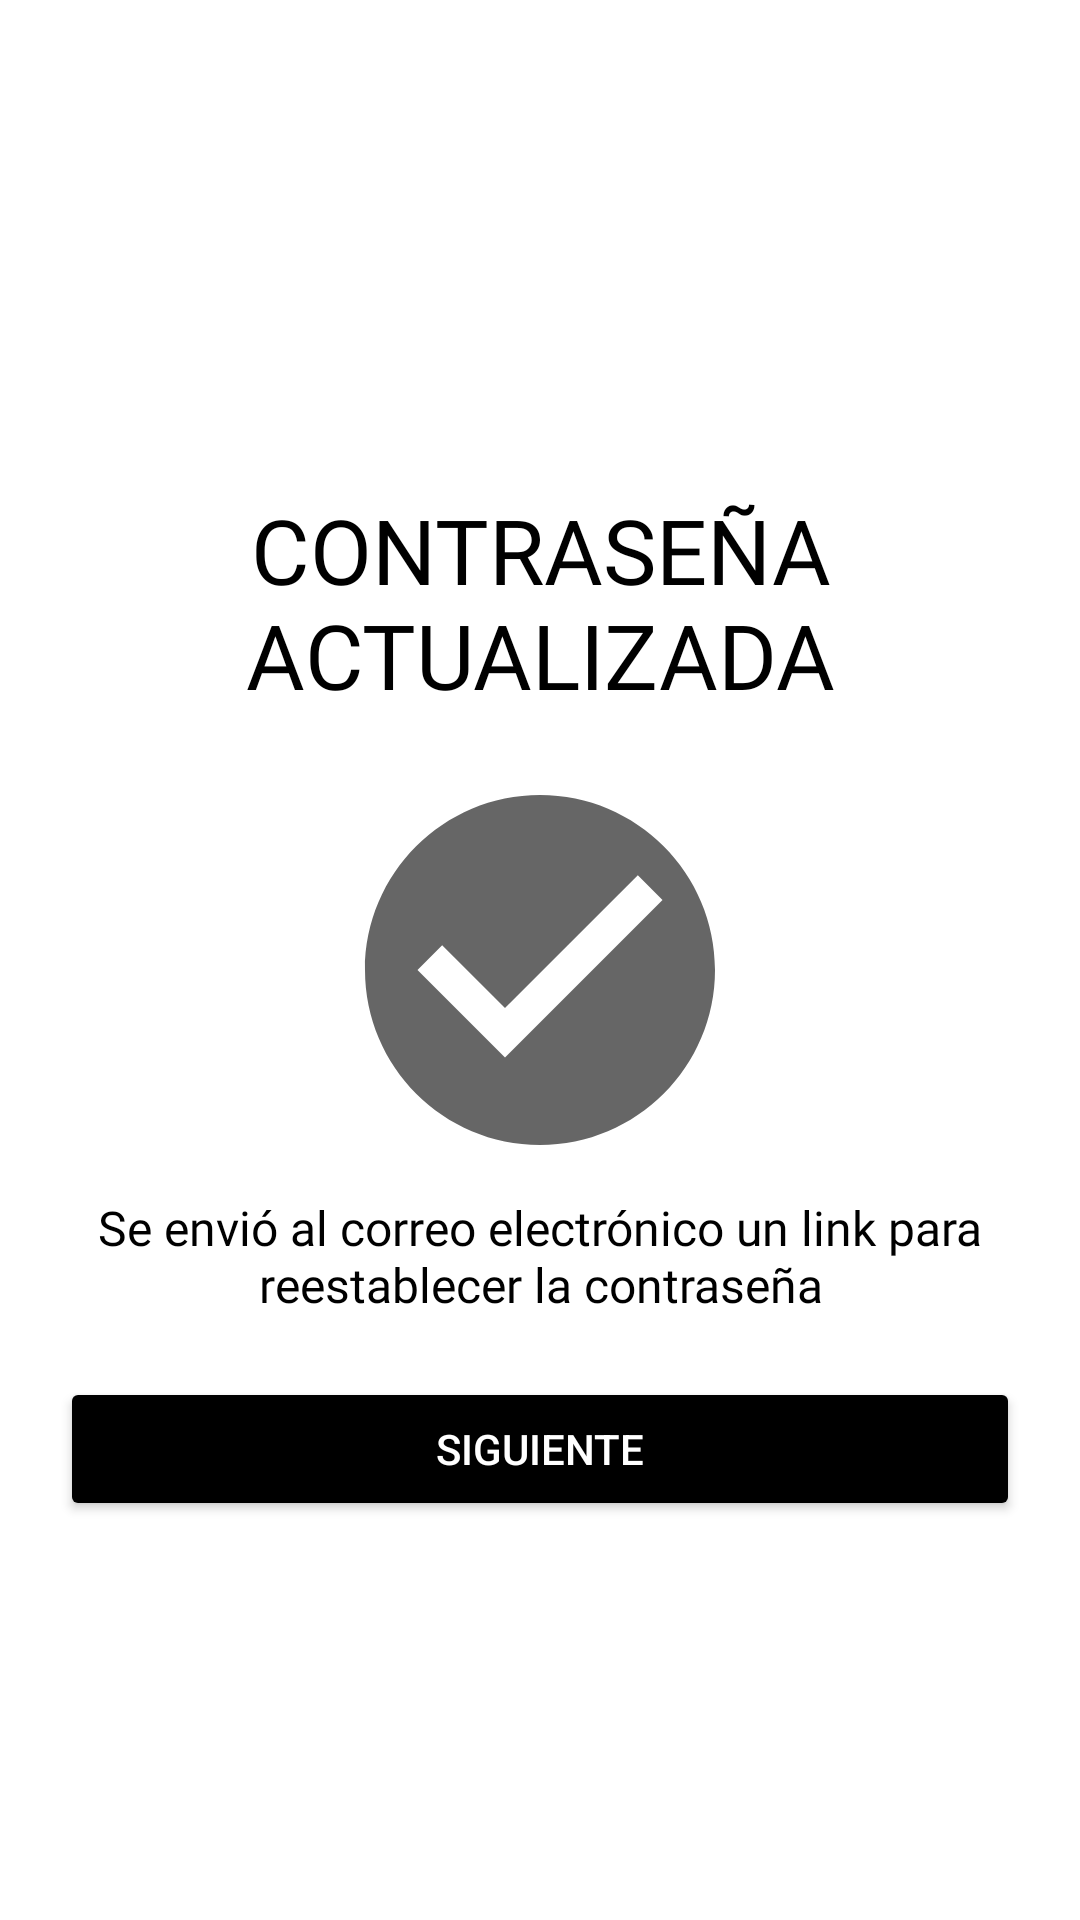

Layout XML and referenced resources for this Android screen:
<!-- AndroidManifest.xml: application theme AppTheme -->
<!-- res/layout/fragment_new_password_success_local.xml -->
<?xml version="1.0" encoding="utf-8"?>
<LinearLayout xmlns:android="http://schemas.android.com/apk/res/android"
    xmlns:tools="http://schemas.android.com/tools"
    android:layout_width="match_parent"
    android:layout_height="match_parent"
    xmlns:app="http://schemas.android.com/apk/res-auto"
    tools:context=".loginregister_usuario.new_password_success"
    android:background="#ffff"
    android:orientation="vertical"
    android:padding="20dp">


    <ImageView
        android:id="@+id/back_icon"
        android:layout_width="wrap_content"
        android:layout_height="wrap_content"
        android:padding="5dp"
        android:src="@drawable/ic_arrow_back_black_24dp" />

    <LinearLayout
        android:layout_width="match_parent"
        android:layout_height="match_parent"
        android:gravity="center"
        android:orientation="vertical">

        <TextView
            android:layout_width="wrap_content"
            android:layout_height="wrap_content"
            android:text="CONTRASEÑA ACTUALIZADA"
            android:fontFamily="@font/helvetica_now_text_ext_bd_ita"
            android:textColor="@color/colorPrimaryDark"
            android:textSize="30sp"
            android:textAlignment="center"
            android:layout_marginTop="20dp"
            android:layout_gravity="center"/>

        <ImageView

            android:layout_width="150dp"
            android:layout_height="150dp"
            android:padding="5dp"
            app:startIconTint="@color/colorPrimaryDark"
            android:src="@drawable/ic_baseline_check_circle_24"
            android:layout_marginTop="10dp"/>

        <TextView
            android:layout_width="wrap_content"
            android:layout_height="wrap_content"
            android:text="Se envió al correo electrónico un link para reestablecer la contraseña"
            android:fontFamily="@font/helvetica_now_text_light"
            android:textColor="@color/colorPrimaryDark"
            android:textSize="16sp"
            android:textAlignment="center"
            android:layout_gravity="center"/>

        <Button
            android:id="@+id/login"
            android:layout_width="match_parent"
            android:layout_height="wrap_content"
            android:text="@string/sig_btn"
            android:backgroundTint="@color/colorPrimaryDark"
            android:textColor="#ffff"
            android:layout_marginTop="20dp"
            android:elevation="5dp" />

    </LinearLayout>



</LinearLayout>
<!-- resources referenced by this layout -->
<resources>
  <color name="colorPrimaryDark">#000000</color>
  <!-- drawable ic_baseline_check_circle_24 (drawable) -->
  <vector android:height="50dp" android:tint="?attr/colorControlNormal"
      android:viewportHeight="24" android:viewportWidth="24"
      android:width="50dp" xmlns:android="http://schemas.android.com/apk/res/android">
      <path android:fillColor="@android:color/white" android:pathData="M12,2C6.48,2 2,6.48 2,12s4.48,10 10,10 10,-4.48 10,-10S17.52,2 12,2zM10,17l-5,-5 1.41,-1.41L10,14.17l7.59,-7.59L19,8l-9,9z"/>
  </vector>
  <string name="sig_btn">SIGUIENTE</string>
  <style name="AppTheme" parent="Theme.AppCompat.Light.DarkActionBar">
          
          <item name="colorPrimary">@color/colorPrimary</item>
          <item name="colorPrimaryDark">@color/colorPrimaryDark</item>
          <item name="colorAccent">@color/colorAccent</item>
      </style>
  <color name="colorPrimary">#fece2f</color>
  <color name="colorAccent">#000000</color>
</resources>
